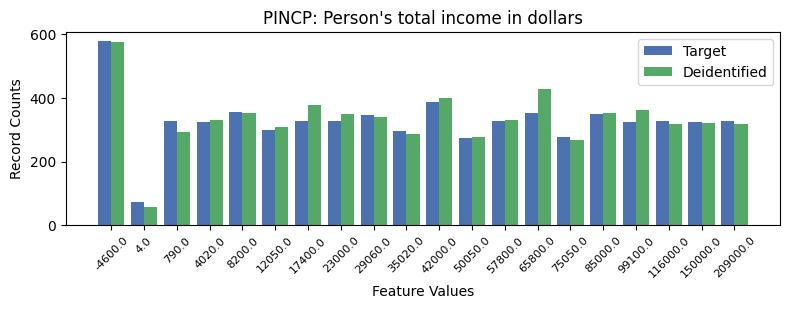

The file beside this chart, header and first rows:
, PINCP, count_target, count_deidentified
0, -1, 1120, 992
1, 0, 578, 575
2, 10, 387, 398
3, 4, 354, 353
4, 13, 353, 429
5, 15, 348, 351
6, 8, 345, 340
7, 2, 328, 294
8, 7, 328, 349
9, 19, 327, 318
10, 6, 326, 377
11, 12, 326, 330
12, 17, 326, 319
13, 16, 325, 363
14, 18, 325, 322
15, 3, 323, 331
16, 5, 298, 308
17, 9, 295, 285
18, 14, 276, 267
19, 11, 273, 276
20, 1, 73, 57
